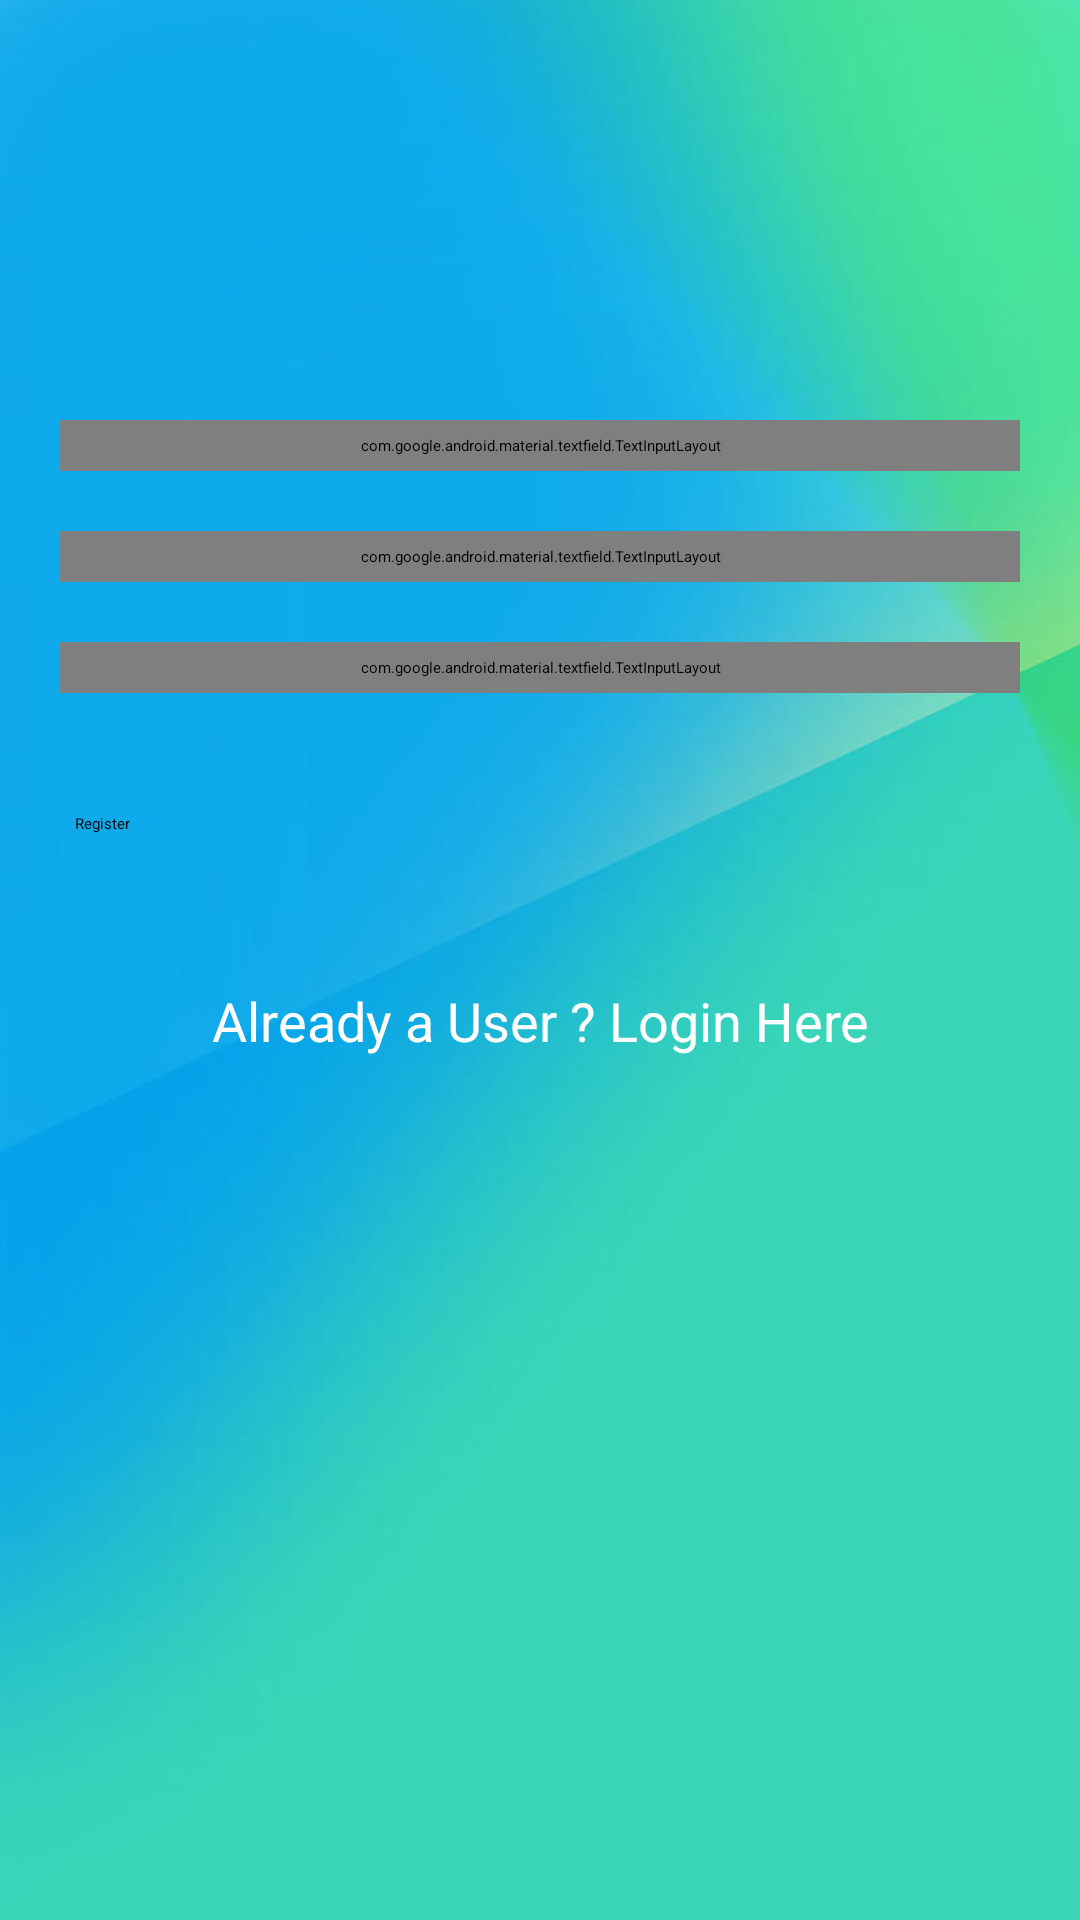

Write the Android layout XML for this screen, with the resource values it uses.
<!-- AndroidManifest.xml: application theme Theme.HealthAppAuth -->
<!-- res/layout/activity_registration.xml -->
<?xml version="1.0" encoding="utf-8"?>
<RelativeLayout xmlns:android="http://schemas.android.com/apk/res/android"
    xmlns:app="http://schemas.android.com/apk/res-auto"
    xmlns:tools="http://schemas.android.com/tools"
    android:layout_width="match_parent"
    android:layout_height="match_parent"
    android:background="@drawable/back1"
    tools:context=".RegistrationActivity">

    
    <com.google.android.material.textfield.TextInputLayout
        android:id="@+id/idTILUserName"
        style="@style/TextInputLayout"
        android:layout_width="match_parent"
        android:layout_height="wrap_content"
        android:layout_marginStart="20dp"
        android:layout_marginTop="140dp"
        android:layout_marginEnd="20dp"
        android:hint="Enter User Name"
        android:padding="5dp"
        android:textColorHint="@color/white"
        app:hintTextColor="@color/white">

        <com.google.android.material.textfield.TextInputEditText
            android:id="@+id/idEdtUserName"
            android:layout_width="match_parent"
            android:layout_height="match_parent"
            android:ems="10"
            android:importantForAutofill="no"
            android:inputType="textEmailAddress"
            android:textColor="@color/white"
            android:textColorHint="@color/white"
            android:textSize="14sp" />
    </com.google.android.material.textfield.TextInputLayout>

    
    <com.google.android.material.textfield.TextInputLayout
        android:id="@+id/idTILPassword"
        style="@style/TextInputLayout"
        android:layout_width="match_parent"
        android:layout_height="wrap_content"
        android:layout_below="@id/idTILUserName"
        android:layout_marginStart="20dp"
        android:layout_marginTop="20dp"
        android:layout_marginEnd="20dp"
        android:hint="Enter Your Password"
        android:padding="5dp"
        android:textColorHint="@color/white"
        app:hintTextColor="@color/white">

        <com.google.android.material.textfield.TextInputEditText
            android:id="@+id/idEdtPassword"
            android:layout_width="match_parent"
            android:layout_height="match_parent"
            android:ems="10"
            android:importantForAutofill="no"
            android:inputType="textPassword"
            android:textColor="@color/white"
            android:textColorHint="@color/white"
            android:textSize="14sp" />
    </com.google.android.material.textfield.TextInputLayout>

    

    <com.google.android.material.textfield.TextInputLayout
        android:id="@+id/idTILConfirmPassword"
        style="@style/TextInputLayout"
        android:layout_width="match_parent"
        android:layout_height="wrap_content"
        android:layout_below="@id/idTILPassword"
        android:layout_marginStart="20dp"
        android:layout_marginTop="20dp"
        android:layout_marginEnd="20dp"
        android:hint="Confirm Your Password"
        android:padding="5dp"
        android:textColorHint="@color/white"
        app:hintTextColor="@color/white">

        <com.google.android.material.textfield.TextInputEditText
            android:id="@+id/idEdtConfirmPassword"
            android:layout_width="match_parent"
            android:layout_height="match_parent"
            android:ems="10"
            android:importantForAutofill="no"
            android:inputType="textPassword"
            android:textColor="@color/white"
            android:textColorHint="@color/white"
            android:textSize="14sp" />
    </com.google.android.material.textfield.TextInputLayout>

    
    <Button
        android:id="@+id/idBtnRegister"
        android:layout_width="match_parent"
        android:layout_height="wrap_content"
        android:layout_below="@id/idTILConfirmPassword"
        android:layout_marginStart="25dp"
        android:layout_marginTop="40dp"
        android:layout_marginEnd="25dp"
        android:background="@drawable/button_back"
        android:text="Register"
        android:textAllCaps="false" />

    
    <TextView
        android:id="@+id/idTVLoginUser"
        android:layout_width="match_parent"
        android:layout_height="wrap_content"
        android:layout_below="@id/idBtnRegister"
        android:layout_marginTop="40dp"
        android:gravity="center"
        android:padding="10dp"
        android:text="Already a User ? Login Here"
        android:textAlignment="center"
        android:textAllCaps="false"
        android:textColor="@color/white"
        android:textSize="18sp" />

    
    <ProgressBar
        android:id="@+id/idPBLoading"
        android:layout_width="wrap_content"
        android:layout_height="wrap_content"
        android:layout_centerInParent="true"
        android:indeterminate="true"
        android:indeterminateDrawable="@drawable/progress_back"
        android:visibility="gone" />

</RelativeLayout>
<!-- resources referenced by this layout -->
<resources>
  <color name="white">#FFFFFFFF</color>
  <!-- drawable back1: jpg bitmap (drawable, 16368 bytes) -->
  <!-- drawable button_back (drawable) -->
  <?xml version="1.0" encoding="utf-8"?>
  <shape xmlns:android="http://schemas.android.com/apk/res/android"
      android:shape="rectangle">
      <solid android:color="@color/light_blue_shade_1"/>
      <corners android:radius= "20dp" />
  </shape>
  <!-- drawable progress_back (drawable) -->
  <?xml version="1.0" encoding="utf-8"?>
  <rotate xmlns:android="http://schemas.android.com/apk/res/android"
      android:fromDegrees="0"
      android:pivotX="50%"
      android:pivotY="50%"
      android:toDegrees="360">
  
      
      <shape
          android:innerRadiusRatio="3"
          android:shape="ring"
          android:thicknessRatio="8"
          android:useLevel="false">
  
          
          <size
              android:width="76dip"
              android:height="76dip" />
  
          
          <gradient
              android:angle="0"
              android:endColor="#00ffffff"
              android:startColor="@color/purple_200"
              android:type="sweep"
              android:useLevel="false" />
      </shape>
  </rotate>
  <color name="purple_200">#FFBB86FC</color>
</resources>
